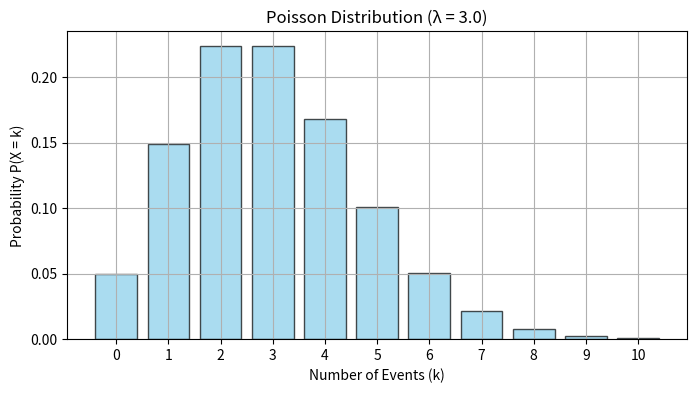

Source code (Python):
import numpy as np
import pandas as pd
import matplotlib.pyplot as plt


sampling_rate = 50
recording_time = 10 #min
data_size = sampling_rate * 60 * recording_time

alarm = True
if alarm:
    ratio_of_hit = 0.2 # 50回のうちおおよそ10回
else:
    ratio_of_hit = 0.7

# np.random.poisson(10 or 35)
data_arr = np.array([])
num_fas = 0
repeat = 0
for i in range(600):
    if i % 120 == 0:
        num_fas += 1
        
    if repeat >= 30: # assuming events happen every 30 seconds
        data = np.random.beta(a=10, b=5)
        data_arr = np.append(data_arr, data)
        if repeat == 40:
            repeat = 0
    else:
        if num_fas >= 4:
            data = np.random.beta(a=8, b=6)
            data_arr = np.append(data_arr, data)
            
        data = np.random.beta(a=4, b=10)
        data_arr = np.append(data_arr, data)
            
    repeat += 1
    


def make_df_subjects_data(num_subjects: int,
                          random_seed: int = 1) -> pd.DataFrame:
    np.random.seed(random_seed)
    subjects_data = {}
    alarms = [True, True, False, True, True, True, False, True, False, True]
    for i in range(num_subjects):
        subject_data = {}
        for epoch, alarm in enumerate(alarms):
            if alarm: # when an alarm is correct
                subject_data[epoch] = np.random.beta(a=4, b=10)
            else: # when an alarm is false
                subject_data[epoch] = np.random.beta(a=10, b=5)
        subjects_data[i] = subject_data
        
    subjects_data = pd.DataFrame.from_dict(subjects_data, orient='index')
    for i in range(len(alarms)):
        subjects_data.rename(columns={i: f'epoch{i}'}, inplace=True)    
    
    return subjects_data


df = make_df_subjects_data(30)

import numpy as np
import matplotlib.pyplot as plt
from scipy.stats import poisson

# ポアソン分布のパラメータ（平均発生率）
lambda_param = 3.0  # 例として λ = 3.0 とします

# 確率質量関数の計算（k = 0 から 10 まで）
k_values = np.arange(0, 11)  # k = 0, 1, 2, ..., 10
probabilities = poisson.pmf(k_values, lambda_param)

# プロット
plt.figure(figsize=(8, 4))
plt.bar(k_values, probabilities, color='skyblue', edgecolor='black', alpha=0.7)
plt.xticks(k_values)
plt.xlabel('Number of Events (k)')
plt.ylabel('Probability P(X = k)')
plt.title(f'Poisson Distribution (λ = {lambda_param})')
plt.grid(True)
plt.show()


